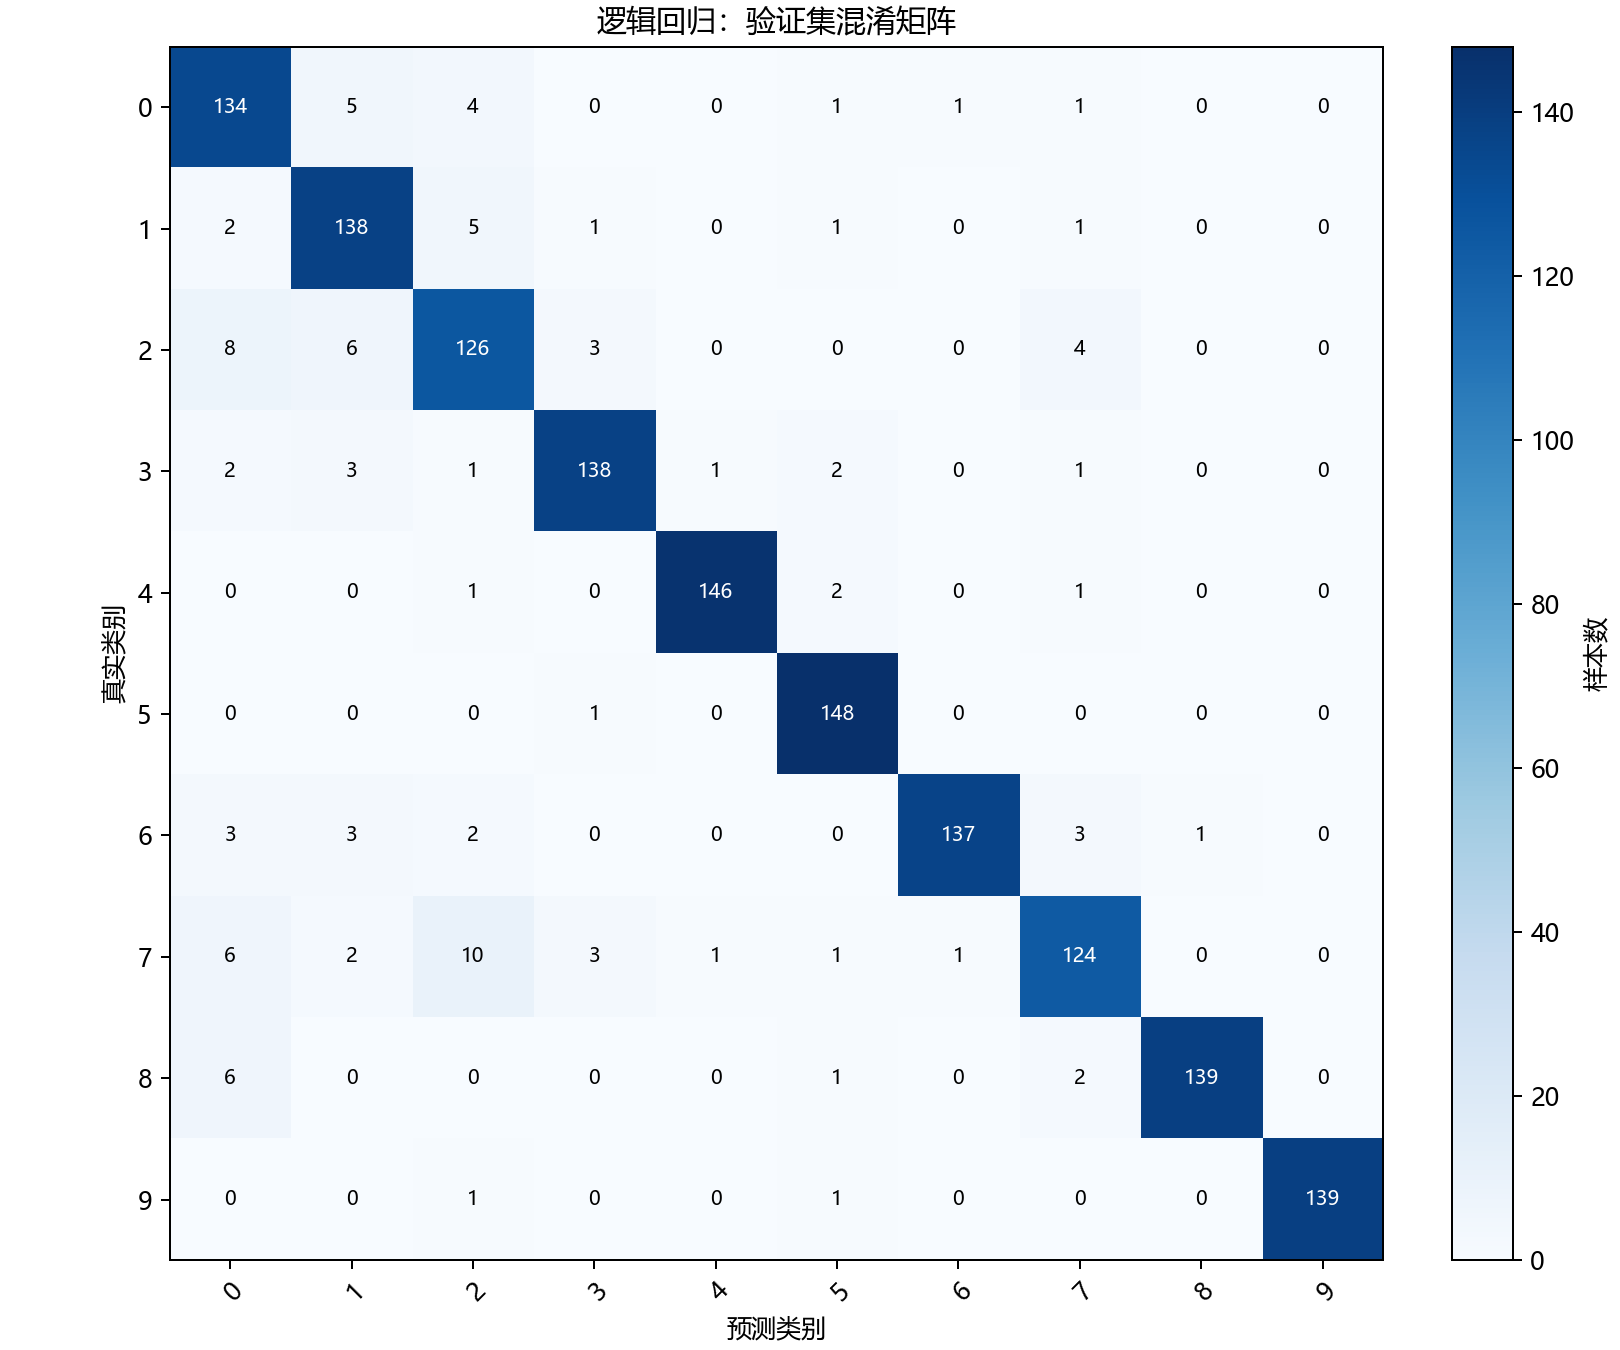

Values plotted in this chart, from the file beside it:
真实类别, 0, 1, 2, 3, 4, 5, 6, 7, 8, 9
0, 134, 5, 4, 0, 0, 1, 1, 1, 0, 0
1, 2, 138, 5, 1, 0, 1, 0, 1, 0, 0
2, 8, 6, 126, 3, 0, 0, 0, 4, 0, 0
3, 2, 3, 1, 138, 1, 2, 0, 1, 0, 0
4, 0, 0, 1, 0, 146, 2, 0, 1, 0, 0
5, 0, 0, 0, 1, 0, 148, 0, 0, 0, 0
6, 3, 3, 2, 0, 0, 0, 137, 3, 1, 0
7, 6, 2, 10, 3, 1, 1, 1, 124, 0, 0
8, 6, 0, 0, 0, 0, 1, 0, 2, 139, 0
9, 0, 0, 1, 0, 0, 1, 0, 0, 0, 139
